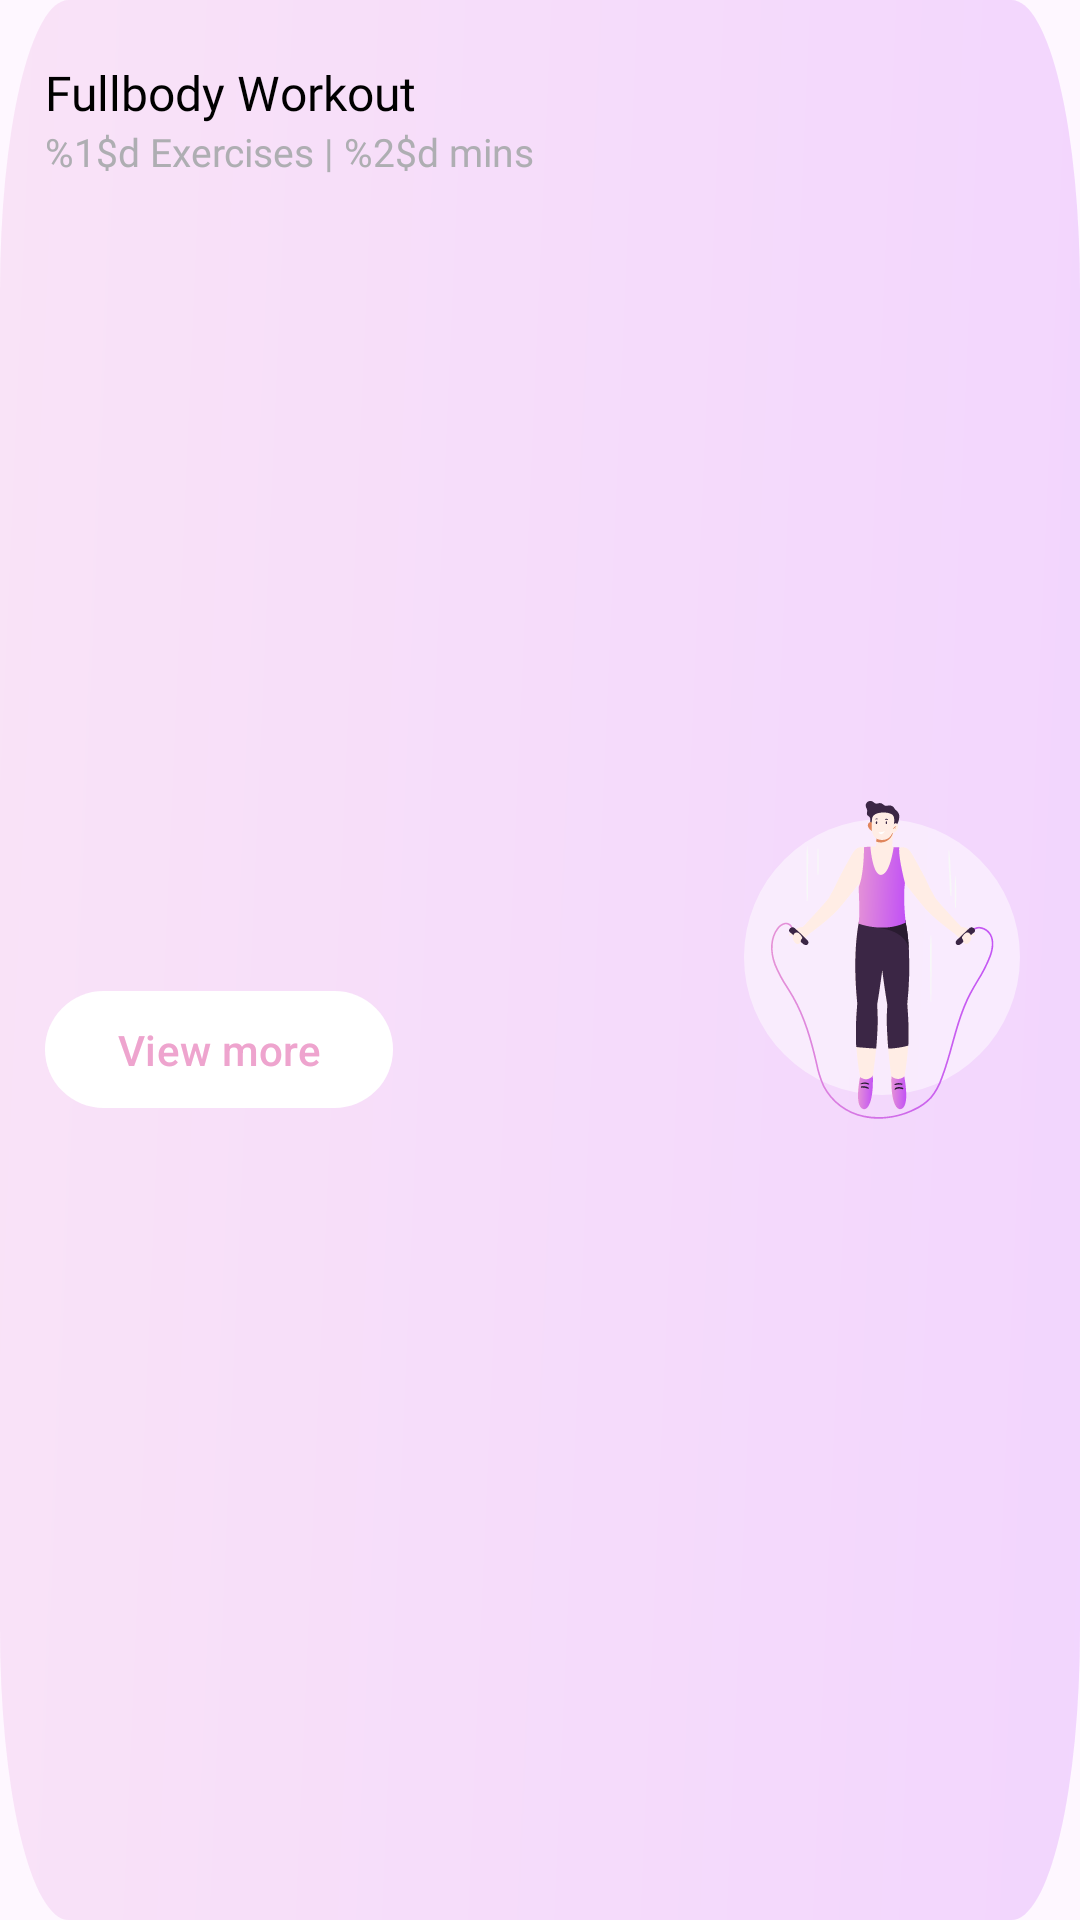

Reconstruct the res/layout file that produces this screen, plus the resources it refers to.
<!-- AndroidManifest.xml: application theme Theme.DIDPOOLFit -->
<!-- res/layout/workout_item.xml -->
<?xml version="1.0" encoding="utf-8"?>
<androidx.constraintlayout.widget.ConstraintLayout xmlns:android="http://schemas.android.com/apk/res/android"
    android:layout_width="match_parent"
    android:layout_height="wrap_content"
    android:background="@drawable/workout_background"
    xmlns:app="http://schemas.android.com/apk/res-auto"
    android:layout_marginTop="20dp"
    android:layout_marginHorizontal="30dp">

    <TextView
        android:layout_marginTop="20dp"
        android:layout_marginHorizontal="15dp"
        android:id="@+id/workout_title"
        android:layout_width="wrap_content"
        android:layout_height="wrap_content"
        android:text="Fullbody Workout"
        android:textSize="16sp"
        android:fontFamily="@font/poppins_medium"
        android:textColor="@color/black"
        app:layout_constraintStart_toStartOf="parent"
        app:layout_constraintTop_toTopOf="parent"/>

    <TextView
        android:id="@+id/workout_info"
        android:layout_width="wrap_content"
        android:layout_height="wrap_content"
        android:text="@string/workout_info"
        android:textColor="#AEAEB2"
        android:fontFamily="@font/poppins_regular"
        android:textSize="13sp"
        app:layout_constraintStart_toStartOf="parent"
        app:layout_constraintTop_toBottomOf="@id/workout_title"
        android:layout_marginHorizontal="15dp"/>
    <Button
        android:id="@+id/workout_button"
        android:layout_width="wrap_content"
        android:layout_height="wrap_content"
        android:minHeight="0dp"
        android:minWidth="0dp"
        android:background="@drawable/bg_white_button"
        app:backgroundTint="@null"
        android:text="View more"
        android:textColor="@color/gradient_end_splash_bg"
        app:layout_constraintStart_toStartOf="parent"
        app:layout_constraintTop_toBottomOf="@id/workout_info"
        app:layout_constraintBottom_toBottomOf="parent"
        android:layout_marginHorizontal="15dp"
        android:layout_marginVertical="15dp"/>
    <ImageView
        android:id="@+id/workout_image"
        android:layout_width="wrap_content"
        android:layout_height="wrap_content"
        android:src="@drawable/workout_fullbody"
        app:layout_constraintEnd_toEndOf="parent"
        app:layout_constraintTop_toTopOf="parent"
        app:layout_constraintBottom_toBottomOf="parent"
        android:layout_marginHorizontal="20dp"/>
</androidx.constraintlayout.widget.ConstraintLayout>
<!-- resources referenced by this layout -->
<resources>
  <color name="black">#FF000000</color>
  <color name="gradient_end_splash_bg">#EEA4CE</color>
  <!-- drawable bg_white_button (drawable) -->
  <?xml version="1.0" encoding="utf-8"?>
  <shape xmlns:android="http://schemas.android.com/apk/res/android"
      android:shape="rectangle">
      <solid android:color="@color/white"/>
      <corners
          android:radius="99dp"/>
  
  </shape>
  <!-- drawable workout_background (drawable) -->
  <vector xmlns:android="http://schemas.android.com/apk/res/android"
      xmlns:aapt="http://schemas.android.com/aapt"
      android:width="315dp"
      android:height="132dp"
      android:viewportWidth="315"
      android:viewportHeight="132">
    <path
        android:pathData="M20,0L295,0A20,20 0,0 1,315 20L315,112A20,20 0,0 1,295 132L20,132A20,20 0,0 1,0 112L0,20A20,20 0,0 1,20 0z"
        android:strokeAlpha="0.2"
        android:fillAlpha="0.2">
      <aapt:attr name="android:fillColor">
        <gradient
            android:startX="315"
            android:startY="132"
            android:endX="-93.42"
            android:endY="56.58"
            android:type="linear">
          <item android:offset="0" android:color="#FFC150F6"/>
          <item android:offset="1" android:color="#FFEEA4CE"/>
        </gradient>
      </aapt:attr>
    </path>
  </vector>
  <!-- drawable workout_fullbody: vector/xml drawable (drawable, 21355 chars, omitted) -->
  <string name="workout_info">%1$d Exercises | %2$d mins</string>
  <style name="Theme.DIDPOOLFit" parent="Base.Theme.DIDPOOLFit" />
  <color name="white">#FFFFFFFF</color>
  <style name="Base.Theme.DIDPOOLFit" parent="Theme.Material3.Light.NoActionBar">
          
          
      </style>
</resources>
